2-way image classification set "cats_and_dogs" from GitHub (JavaVisRec/jsr381-examples); label vocabulary: cat, dog.

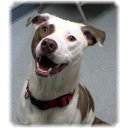
Label: dog

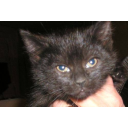
Label: cat

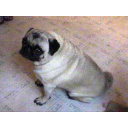
Label: dog

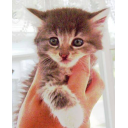
Label: cat

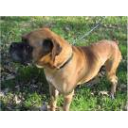
Label: dog

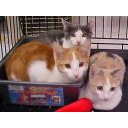
Label: cat
